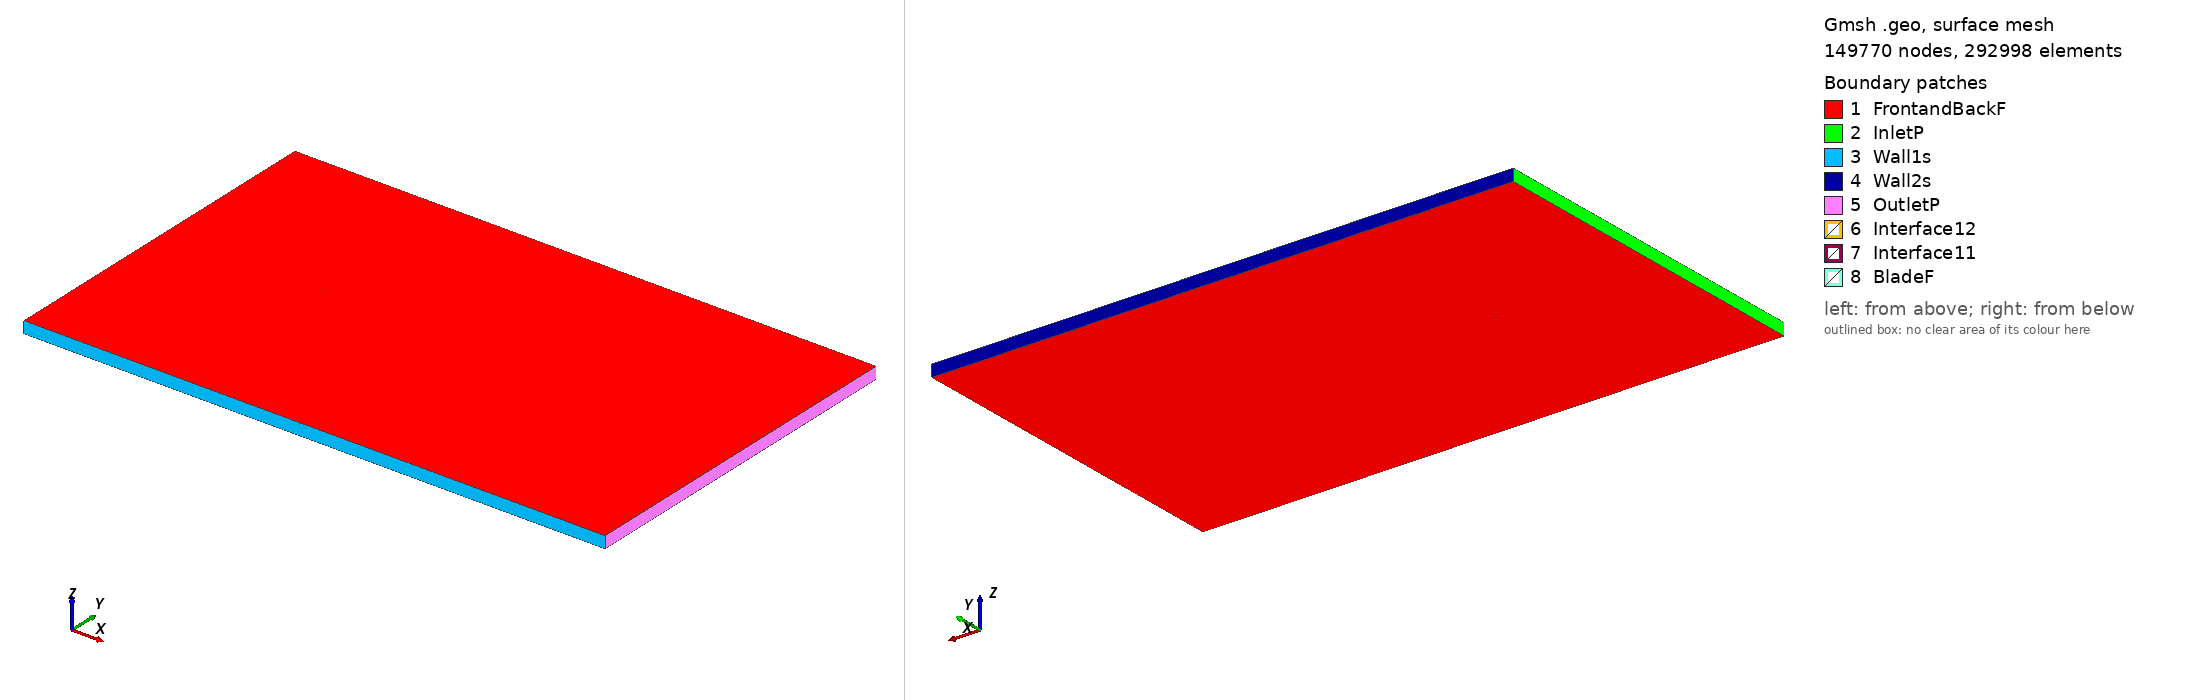

Gmsh geometry script, surface-meshed: 149770 nodes, 292998 surface elements. Boundary patches (legend numbers): 1 FrontandBackF, 2 InletP, 3 Wall1s, 4 Wall2s, 5 OutletP, 6 Interface12, 7 Interface11, 8 BladeF. Left view from above one corner, right view from below the opposite corner. Legend entries are the model's physical surfaces. The drawing asked Gmsh for element sizes between 1% and 20% of the model's largest extent; the script's own settings can give other sizes.

=== n64015a_tsr_0.84409_aoa_8.0061.geo (drawn) ===
SetFactory("OpenCASCADE");

Point(1) = {0.074376, 0.724317, 0, 1.0};
Point(2) = {0.071425, 0.725201, 0, 1.0};
Point(3) = {0.063931, 0.727447, 0, 1.0};
Point(4) = {0.056436, 0.729693, 0, 1.0};
Point(5) = {0.048941, 0.731939, 0, 1.0};
Point(6) = {0.041447, 0.734186, 0, 1.0};
Point(7) = {0.033950, 0.736416, 0, 1.0};
Point(8) = {0.026444, 0.738583, 0, 1.0};
Point(9) = {0.018924, 0.740648, 0, 1.0};
Point(10) = {0.011385, 0.742584, 0, 1.0};
Point(11) = {0.003826, 0.744368, 0, 1.0};
Point(12) = {-0.003761, 0.745958, 0, 1.0};
Point(13) = {-0.011383, 0.747302, 0, 1.0};
Point(14) = {-0.019047, 0.748343, 0, 1.0};
Point(15) = {-0.026748, 0.749124, 0, 1.0};
Point(16) = {-0.034481, 0.749674, 0, 1.0};
Point(17) = {-0.042249, 0.749981, 0, 1.0};
Point(18) = {-0.050057, 0.750000, 0, 1.0};
Point(19) = {-0.057917, 0.749648, 0, 1.0};
Point(20) = {-0.061875, 0.749272, 0, 1.0};
Point(21) = {-0.065861, 0.748700, 0, 1.0};
Point(22) = {-0.069899, 0.747755, 0, 1.0};
Point(23) = {-0.071963, 0.746962, 0, 1.0};
Point(24) = {-0.072811, 0.746489, 0, 1.0};
Point(25) = {-0.073246, 0.746171, 0, 1.0};
Point(26) = {-0.074269, 0.744451, 0, 1.0};
Point(27) = {-0.073760, 0.742516, 0, 1.0};
Point(28) = {-0.073430, 0.742090, 0, 1.0};
Point(29) = {-0.072745, 0.741402, 0, 1.0};
Point(30) = {-0.070980, 0.740071, 0, 1.0};
Point(31) = {-0.067359, 0.738048, 0, 1.0};
Point(32) = {-0.063686, 0.736399, 0, 1.0};
Point(33) = {-0.059985, 0.734946, 0, 1.0};
Point(34) = {-0.052527, 0.732439, 0, 1.0};
Point(35) = {-0.045016, 0.730303, 0, 1.0};
Point(36) = {-0.037466, 0.728456, 0, 1.0};
Point(37) = {-0.029881, 0.726851, 0, 1.0};
Point(38) = {-0.022263, 0.725479, 0, 1.0};
Point(39) = {-0.014609, 0.724365, 0, 1.0};
Point(40) = {-0.006913, 0.723554, 0, 1.0};
Point(41) = {0.000819, 0.722990, 0, 1.0};
Point(42) = {0.008577, 0.722619, 0, 1.0};
Point(43) = {0.016357, 0.722401, 0, 1.0};
Point(44) = {0.024155, 0.722312, 0, 1.0};
Point(45) = {0.031968, 0.722323, 0, 1.0};
Point(46) = {0.039789, 0.722400, 0, 1.0};
Point(47) = {0.047612, 0.722491, 0, 1.0};
Point(48) = {0.055436, 0.722583, 0, 1.0};
Point(49) = {0.063259, 0.722674, 0, 1.0};
Point(50) = {0.071083, 0.722766, 0, 1.0};
Point(51) = {0.074162, 0.722802, 0, 1.0};
Point(52) = {-0.074376, -0.724317, 0, 1.0};
Point(53) = {-0.071425, -0.725201, 0, 1.0};
Point(54) = {-0.063931, -0.727447, 0, 1.0};
Point(55) = {-0.056436, -0.729693, 0, 1.0};
Point(56) = {-0.048941, -0.731939, 0, 1.0};
Point(57) = {-0.041447, -0.734186, 0, 1.0};
Point(58) = {-0.033950, -0.736416, 0, 1.0};
Point(59) = {-0.026444, -0.738583, 0, 1.0};
Point(60) = {-0.018924, -0.740648, 0, 1.0};
Point(61) = {-0.011385, -0.742584, 0, 1.0};
Point(62) = {-0.003826, -0.744368, 0, 1.0};
Point(63) = {0.003761, -0.745958, 0, 1.0};
Point(64) = {0.011383, -0.747302, 0, 1.0};
Point(65) = {0.019047, -0.748343, 0, 1.0};
Point(66) = {0.026748, -0.749124, 0, 1.0};
Point(67) = {0.034481, -0.749674, 0, 1.0};
Point(68) = {0.042249, -0.749981, 0, 1.0};
Point(69) = {0.050057, -0.750000, 0, 1.0};
Point(70) = {0.057917, -0.749648, 0, 1.0};
Point(71) = {0.061875, -0.749272, 0, 1.0};
Point(72) = {0.065861, -0.748700, 0, 1.0};
Point(73) = {0.069899, -0.747755, 0, 1.0};
Point(74) = {0.071963, -0.746962, 0, 1.0};
Point(75) = {0.072811, -0.746489, 0, 1.0};
Point(76) = {0.073246, -0.746171, 0, 1.0};
Point(77) = {0.074269, -0.744451, 0, 1.0};
Point(78) = {0.073760, -0.742516, 0, 1.0};
Point(79) = {0.073430, -0.742090, 0, 1.0};
Point(80) = {0.072745, -0.741402, 0, 1.0};
Point(81) = {0.070980, -0.740071, 0, 1.0};
Point(82) = {0.067359, -0.738048, 0, 1.0};
Point(83) = {0.063686, -0.736399, 0, 1.0};
Point(84) = {0.059985, -0.734946, 0, 1.0};
Point(85) = {0.052527, -0.732439, 0, 1.0};
Point(86) = {0.045016, -0.730303, 0, 1.0};
Point(87) = {0.037466, -0.728456, 0, 1.0};
Point(88) = {0.029881, -0.726851, 0, 1.0};
Point(89) = {0.022263, -0.725479, 0, 1.0};
Point(90) = {0.014609, -0.724365, 0, 1.0};
Point(91) = {0.006913, -0.723554, 0, 1.0};
Point(92) = {-0.000819, -0.722990, 0, 1.0};
Point(93) = {-0.008577, -0.722619, 0, 1.0};
Point(94) = {-0.016357, -0.722401, 0, 1.0};
Point(95) = {-0.024155, -0.722312, 0, 1.0};
Point(96) = {-0.031968, -0.722323, 0, 1.0};
Point(97) = {-0.039789, -0.722400, 0, 1.0};
Point(98) = {-0.047612, -0.722491, 0, 1.0};
Point(99) = {-0.055436, -0.722583, 0, 1.0};
Point(100) = {-0.063259, -0.722674, 0, 1.0};
Point(101) = {-0.071083, -0.722766, 0, 1.0};
Point(102) = {-0.074162, -0.722802, 0, 1.0};

// Lines: first blade (splines 1-4)
Spline(1) = {1:16};
Spline(2) = {16:37};
Spline(3) = {37:51};
Spline(4) = {51,1};

// Lines: second blade (splines 5-8)
Spline(5) = {52:67};
Spline(6) = {67:88};
Spline(7) = {88:102};
Spline(8) = {102,52};

// Outer domain (points 20001-4 and lines)
Point(103) = {-13.50000000, -15.00000000, 0, 1.0};
Point(104) = {-13.50000000, 15.00000000, 0, 1.0};
Point(105) = {36.00000000, 15.00000000, 0, 1.0};
Point(106) = {36.00000000, -15.00000000, 0, 1.0};
Line(11) = {103, 104};
Line(12) = {104, 105};
Line(13) = {105, 106};
Line(14) = {103, 106};

// Interface (between moving and stationary domain) (circles)
Circle(9) = {0, 0, 0, 0.80000000, 0, 2*Pi};
Circle(10) = {0, 0, 0, 0.80000000, 0, 2*Pi};

// Loops collect Lines/Splines/etc (blade1, blade2, domain, first circle)
Line Loop(1) = {1:4};
Line Loop(2) = {5:8};
Line Loop(3) = {11,12,13,-14};
Line Loop(4) = {9};

// BooleanDifference cuts out the circle/interface from the domain
Plane Surface(1) = {3};
Plane Surface(2) = {4};
BooleanDifference{ Surface{1}; Delete;}{ Surface{2}; Delete;}

// This one cuts out the blades from the inner circle/interface
Line Loop(6) = {10};
Plane Surface(5) = {6};
Plane Surface(6) = {1};
Plane Surface(7) = {2};
BooleanDifference{ Surface{5}; Delete;}{ Surface{6,7}; Delete;}

// extrude to 3rd dimension
Extrude {0, 0, 1} {Surface{1}; Surface{5}; Layers{1}; Recombine;}

// Physical Surfaces are the named boundaries (patches)
Physical Surface("Interface11") = {12};
Physical Surface("Interface12") = {10};

// sides of domain
Physical Surface("InletP") = {6};
Physical Surface("OutletP") = {9};

// top and bottom of domain
Physical Surface("Wall1s") = {7};
Physical Surface("Wall2s") = {8};

// Check FrontandBackF by ensuring there is nothing in the 3rd dimension
Physical Surface("FrontandBackF") = {1,11,5,21};
Physical Surface("BladeF") = {13:20};
Physical Volume("Turbine") = {2};
Physical Volume("Farfield") = {1};

// settings for airfoil boundary layer
Field[1] = BoundaryLayer;
Field[1].EdgesList = {1:8};
Field[1].hwall_n = 1e-3;
Field[1].thickness = 1.5e-2;
Field[1].ratio = 1.05;
Field[1].Quads = 1;
BoundaryLayer Field = 1;

// control points for mesh (blade and interface)
// floor((arc length / 1.5mm)/ 6) -> Transfinite Line
Transfinite Line {1,2,3,5,6,7} = 34 Using Progression 1;
Transfinite Line {4,8} = 2 Using Progression 1;
Transfinite Line {9, 15} = 800 Using Progression 1;

// For more information on gmsh syntax, visit http://gmsh.info/doc/texinfo/gmsh.html
